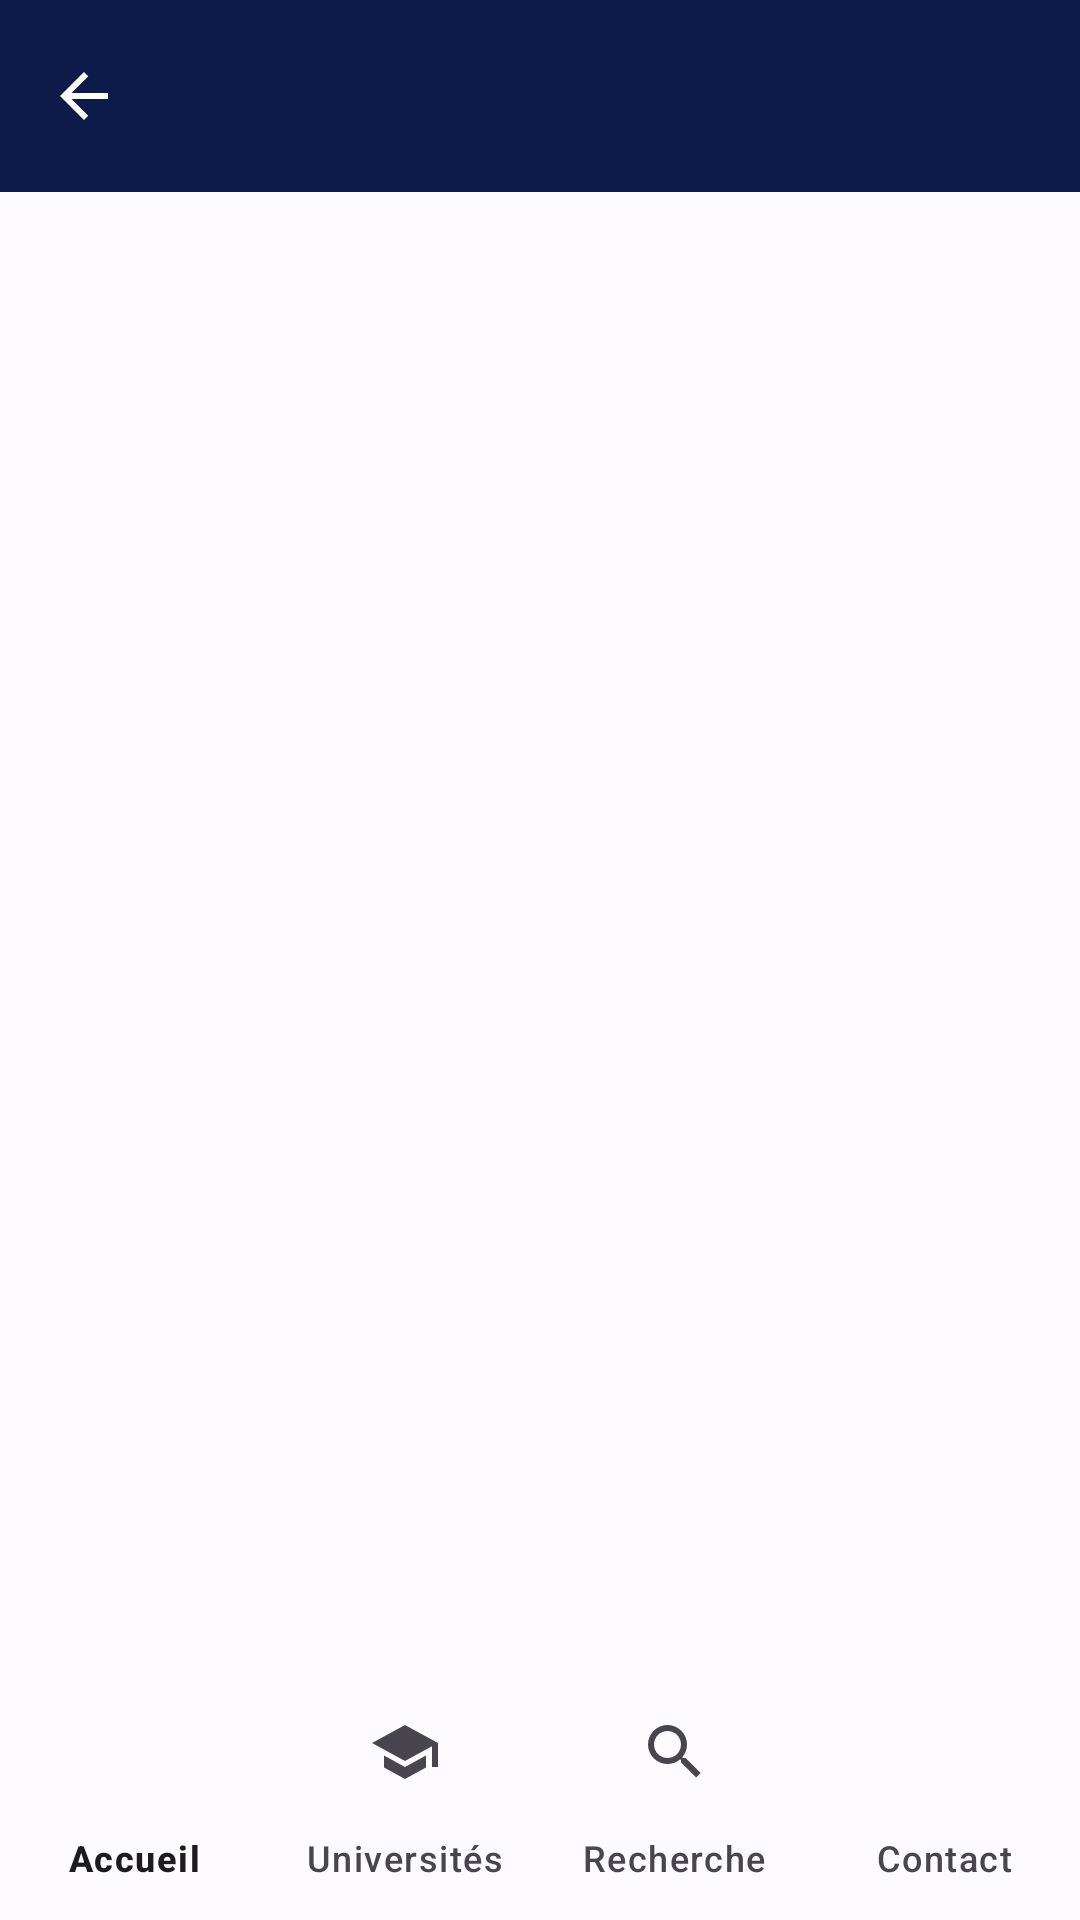

The Android layout XML behind this screen, and the referenced resources:
<!-- AndroidManifest.xml: application theme Theme.MobGuideUMBB -->
<!-- res/layout/activity_department_list.xml -->
<?xml version="1.0" encoding="utf-8"?>
<androidx.coordinatorlayout.widget.CoordinatorLayout xmlns:android="http://schemas.android.com/apk/res/android"
    xmlns:app="http://schemas.android.com/apk/res-auto"
    android:layout_width="match_parent"
    android:layout_height="match_parent"
    android:background="@color/background">

    <com.google.android.material.appbar.AppBarLayout
        android:layout_width="match_parent"
        android:layout_height="wrap_content">

        <com.google.android.material.appbar.MaterialToolbar
            android:id="@+id/toolbar"
            android:layout_width="match_parent"
            android:layout_height="?attr/actionBarSize"
            android:background="?attr/colorPrimary"
            app:titleTextColor="@color/white"
            app:navigationIcon="@drawable/ic_back"
            app:navigationIconTint="@color/white" />
    </com.google.android.material.appbar.AppBarLayout>

    <androidx.recyclerview.widget.RecyclerView
        android:id="@+id/rvDepartments"
        android:layout_width="match_parent"
        android:layout_height="match_parent"
        android:paddingBottom="80dp"
        android:clipToPadding="false"
        app:layout_behavior="@string/appbar_scrolling_view_behavior" />

    <com.google.android.material.bottomnavigation.BottomNavigationView
        android:id="@+id/bottomNavigation"
        android:layout_width="match_parent"
        android:layout_height="wrap_content"
        android:layout_gravity="bottom"
        android:background="@color/surface"
        app:menu="@menu/bottom_nav_menu"
        app:labelVisibilityMode="labeled" />

</androidx.coordinatorlayout.widget.CoordinatorLayout>
<!-- resources referenced by this layout -->
<resources>
  <color name="background">#FDFBFF</color>
  <color name="surface">#FDFBFF</color>
  <color name="white">#FFFFFF</color>
  <!-- drawable ic_back (drawable) -->
  <vector xmlns:android="http://schemas.android.com/apk/res/android"
      android:width="24dp"
      android:height="24dp"
      android:viewportWidth="24"
      android:viewportHeight="24"
      android:tint="?attr/colorControlNormal">
      <path
          android:fillColor="@android:color/white"
          android:pathData="M20,11H7.83L13.42,5.41L12,4L4,12L12,20L13.41,18.59L7.83,13H20V11Z"/>
  </vector>
  <style name="Theme.MobGuideUMBB" parent="Base.Theme.MobGuideUMBB" />
  <style name="Base.Theme.MobGuideUMBB" parent="Theme.Material3.DayNight.NoActionBar">
          <item name="colorPrimary">@color/primary_brand</item>
          <item name="colorPrimaryVariant">@color/primary_dark</item>
          <item name="colorOnPrimary">@color/white</item>
          <item name="colorSecondary">@color/accent_brand</item>
          <item name="android:windowBackground">@color/background_soft</item>
      </style>
  <color name="primary_brand">#0D1B4B</color>
  <color name="primary_dark">#0A1435</color>
  <color name="accent_brand">#FFC107</color>
  <color name="background_soft">#FDFBFF</color>
</resources>
